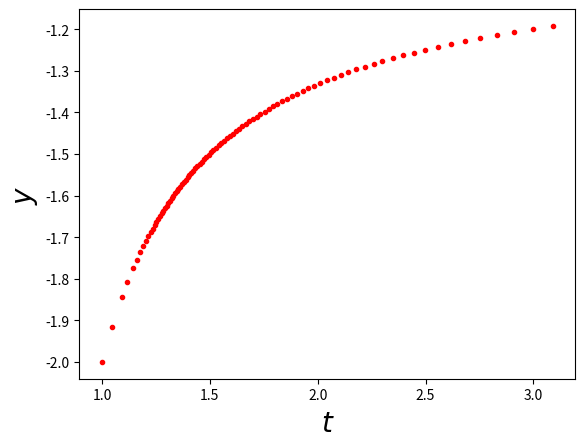

Here is the Python script that generated this plot:
# -*- coding: utf-8 -*-
"""
Created on Sun Apr 19 19:00:01 2020

[redacted]
"""

#problem_9
#adaptive step-size control

import numpy as np
import matplotlib.pyplot as plt

def rk4(t,y):
    return((y**2+y)/t)
    
def f(t,y,h):    
    yHalf_1=y+0.5*h*rk4(t,y)
    yHalf_2=y+0.5*h*rk4(t+0.5*h,yHalf_1)
    y_1=y+h*rk4(t+0.5*h,yHalf_2)
    return(y+(1/6)*h*(rk4(t,y)+2*rk4(t+0.5*h,yHalf_1))+(1/6)*h*(2*rk4(t+0.5*h,yHalf_2)+rk4(t,y_1)))
    
delta=10**(-4)/2          #target accuracy

h=0.1        #initial guess of h

tpoints=[]

ypoints=[]

t=1.0      #starting of interval

tf=3.0       #end of interval

y=-2.0        #initial condition

tpoints.append(t)
ypoints.append(y)  
    
while(t<tf):
    y_1=f(t,y,h)
    y_2=f(t+h,y_1,h)
    y_3=f(t,y,2*h)
    rho=(30*h*delta)/(abs(y_2-y_3))
    if(rho>=1):        #condition when accuracy better than required
        ypoints.append(y_1)
        ypoints.append(y_2)
        tpoints.append(t+h)
        tpoints.append(t+2*h)
        t=t+2*h
        h=h*rho**(1/4)
    else:            #for worse accuracy and repeating the calculation again
        h=h*rho**(1/4)
        y_1=f(t,y,h)
        y_2=f(t+h,y_1,h)
        ypoints.append(y_1)
        ypoints.append(y_2)
        tpoints.append(t+h)
        tpoints.append(t+2*h)
        t=t+2*h
    y=y_2
        
T=np.array(tpoints)
Y=np.array(ypoints)

plt.plot(T,Y,'r.')
plt.xlabel(r'$t$',fontsize=20)
plt.ylabel(r'$y$',fontsize=20)